Run: headless pygame with SDL's dummy video driver; simulated clock (each Clock.tick advances the game by its frame time, no real sleeping); random seed 0; keys injected as events and as key.get_pressed() state; mouse plan: one left click at the window centre at the start of phase 2, then a move to the lower-right quarter at the start of phase 3.
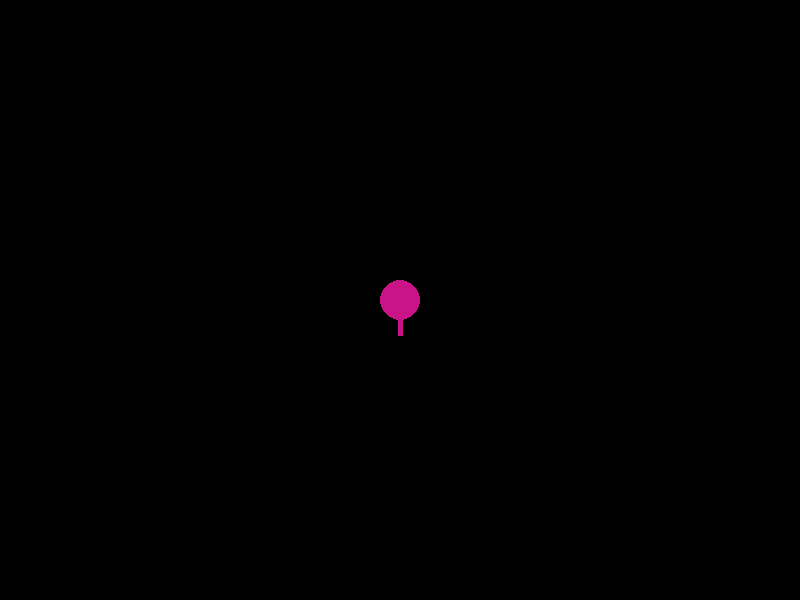
Frame 1 of 4 · flips 1–60 · no input
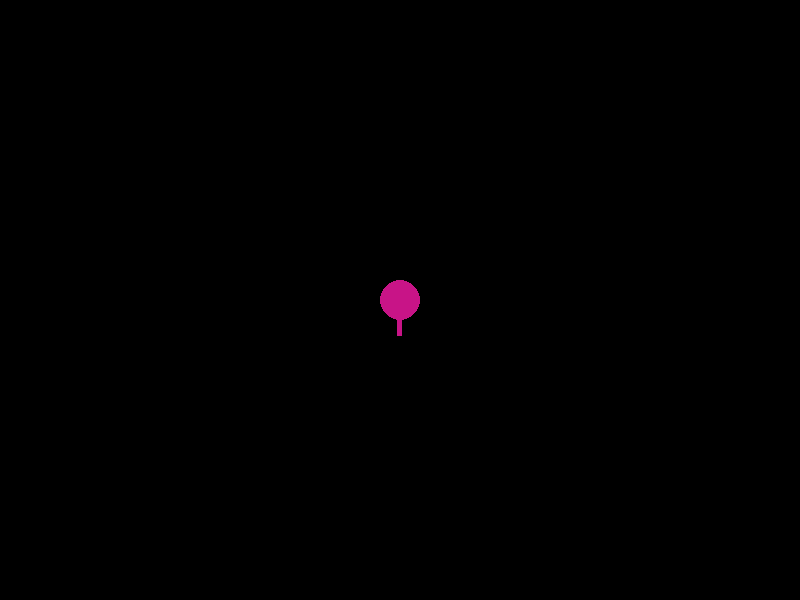
Frame 2 of 4 · flips 61–180 · clicked the window centre · tapped SPACE, RETURN · held RIGHT (→), D
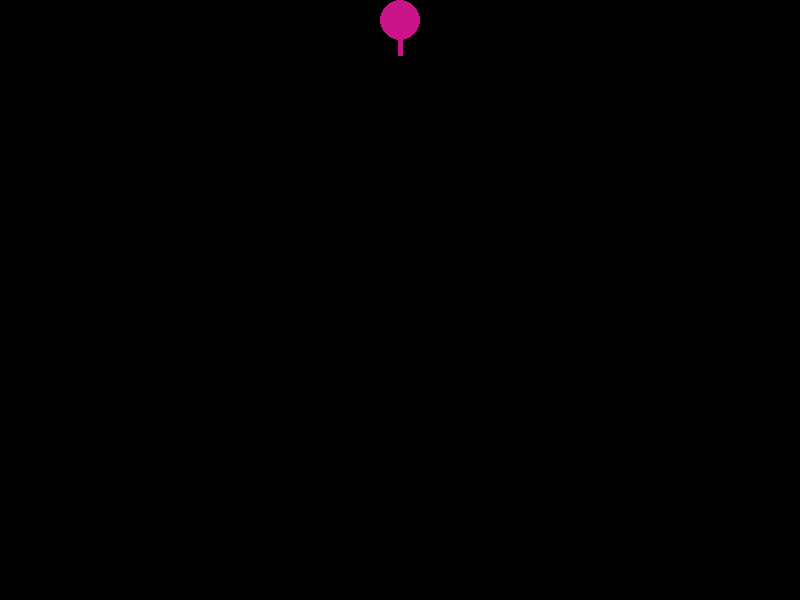
Frame 3 of 4 · flips 181–300 · moved the mouse to the lower-right quarter · held DOWN (↓), S
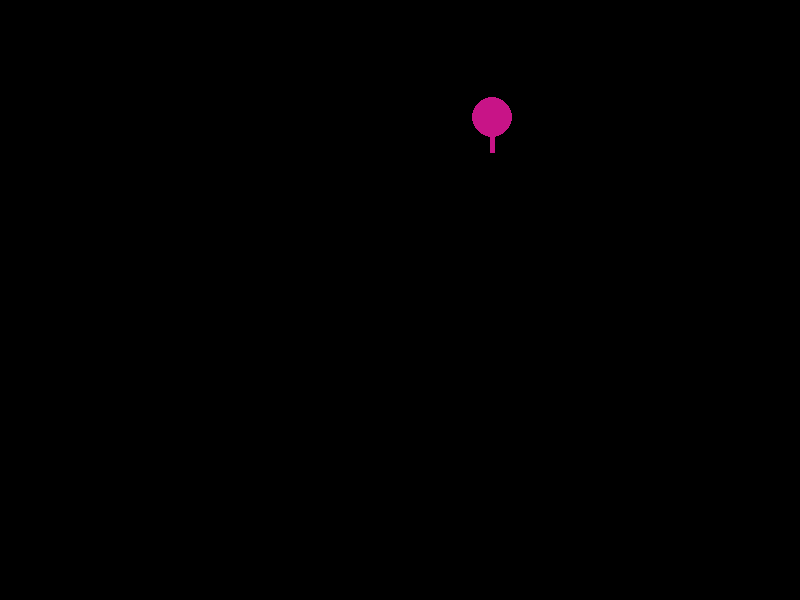
Frame 4 of 4 · flips 301–420 · held LEFT (←), A, UP (↑), W

The pygame program that drew these frames:

import pygame as pg
import math

w = 800
h = 600
fps = 30


class Bullet:
    def __init__(self, x, y, radius, speed, color, angle):
        self.x = x
        self.y = y
        self.color = color
        self.radius = radius
        self.speed = speed
        self.angle = angle

    def move(self):
        self.x += self.speed * math.cos(self.angle)
        self.y += self.speed * math.sin(self.angle)

    def draw(self, window):
        pg.draw.circle(window, self.color, (self.x, self.y), self.radius)


class Skinhed:
    def __init__(self, x, y, radius, speed, color, gun_w ):
        self.x = x
        self.y = y
        self.color = color
        self.radius = radius
        self.speed = speed
        self.angle = math.pi/2
        self.gun_w = gun_w
        self.bullets = []

    def move(self):
        key = pg.key.get_pressed()
        if key[pg.K_LEFT]:
            self.angle -= 3*math.pi/180
        if key[pg.K_RIGHT]:
            self.angle += 3*math.pi/180

        x, y = 0, 0
        if key[pg.K_UP]:
            x = self.x + self.speed * math.cos(self.angle)
            y = self.y + self.speed * math.sin(self.angle)
        if key[pg.K_DOWN]:
            x = self.x - self.speed * math.cos(self.angle)
            y = self.y - self.speed * math.sin(self.angle)

        if (self.radius <= x <= w - self.radius) and (self.radius <= y <= h - self.radius):
            self.x = x
            self.y = y

        for bullet in self.bullets:
            bullet.move()

    def shoot(self):
        if pg.mouse.get_pressed(3)[0]:
            bullet = Bullet(self.x, self.y, self.radius/5, self.speed * 2, self.color, self.angle)
            self.bullets.append(bullet)

    def draw(self, window):
        pg.draw.circle(window, self.color, (self.x, self.y), self.radius)

        x_gun = self.x + self.gun_w * math.cos(self.angle)
        y_gun = self.y + self.gun_w * math.sin(self.angle)
        pg.draw.line(window, self.color, (self.x, self.y), (x_gun, y_gun), 5)

        for bullet in self.bullets:
            bullet.draw(window)


def change_all(skiny):
    skiny.move()
    skiny.shoot()


def draw_all(window, skiny):
    window.fill((0, 0, 0))
    skiny.draw(window)
    pg.display.update()


def main():
    pg.init()
    window = pg.display.set_mode((w, h))
    skiny = Skinhed(w/2, h/2, 20, 5, (200, 20, 135), 35)
    ticker = pg.time.Clock()
    while True:
        change_all(skiny)
        draw_all(window, skiny)
        ticker.tick(fps)
        for event in pg.event.get():
            if event.type == pg.QUIT:
                pg.quit()
                exit()


main()
